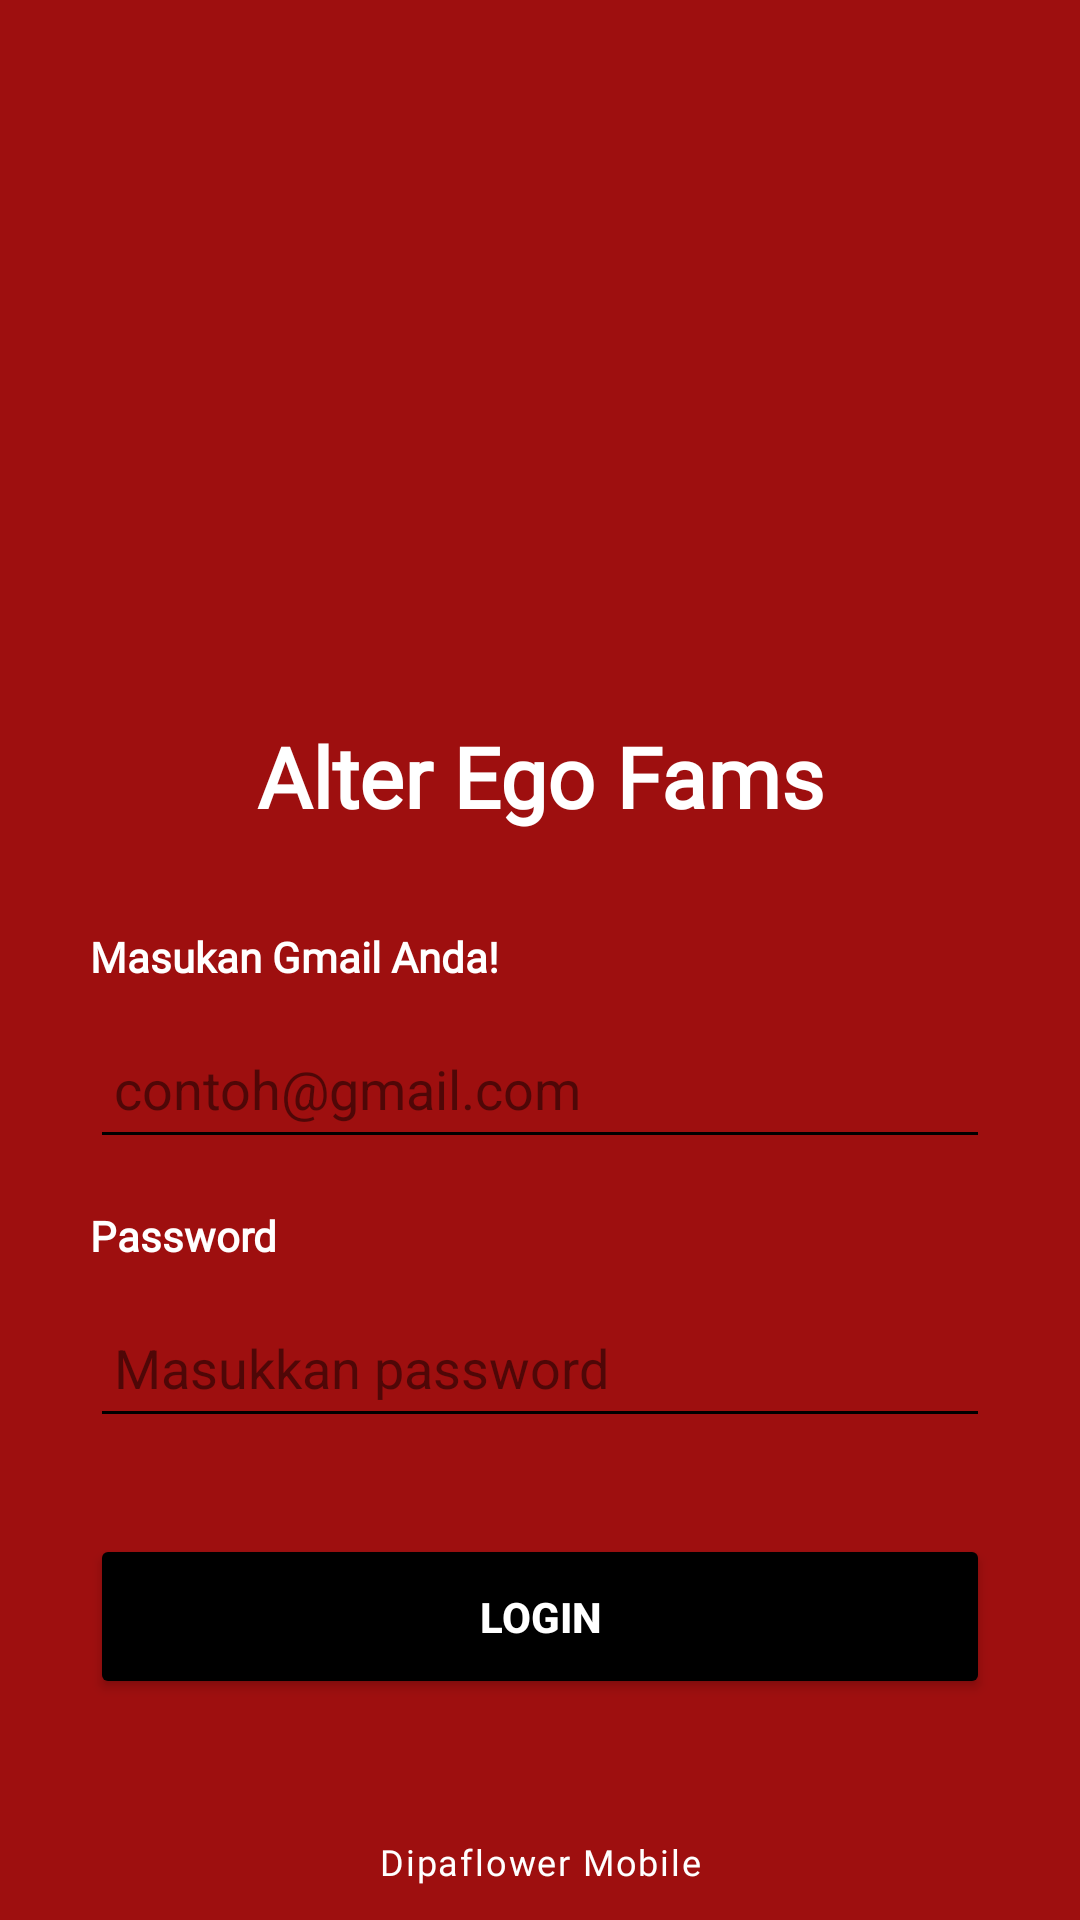

Layout XML and referenced resources for this Android screen:
<!-- AndroidManifest.xml: application theme Theme.Dipaflower -->
<!-- res/layout/activity_login.xml -->
<?xml version="1.0" encoding="utf-8"?>
<androidx.constraintlayout.widget.ConstraintLayout xmlns:android="http://schemas.android.com/apk/res/android"
    xmlns:app="http://schemas.android.com/apk/res-auto"
    xmlns:tools="http://schemas.android.com/tools"
    android:layout_width="match_parent"
    android:layout_height="match_parent"
    android:background="#9E0F0F"> <ImageView
    android:id="@+id/imageView3"
    android:layout_width="160dp"
    android:layout_height="160dp"
    android:layout_marginTop="64dp"
    app:layout_constraintEnd_toEndOf="parent"
    app:layout_constraintStart_toStartOf="parent"
    app:layout_constraintTop_toTopOf="parent"
    app:srcCompat="@drawable/alter_ego_seeklogo" />

    <TextView
        android:id="@+id/textView6"
        android:layout_width="wrap_content"
        android:layout_height="wrap_content"
        android:layout_marginTop="16dp"
        android:fontFamily="@font/boldonse_regular"
        android:text="Alter Ego Fams"
        android:textColor="#FFFFFF"
        android:textSize="28sp"
        android:textStyle="bold"
        app:layout_constraintEnd_toEndOf="parent"
        app:layout_constraintStart_toStartOf="parent"
        app:layout_constraintTop_toBottomOf="@+id/imageView3" />

    <TextView
        android:id="@+id/textView5"
        android:layout_width="300dp"
        android:layout_height="wrap_content"
        android:layout_marginTop="32dp"
        android:fontFamily="@font/boldonse_regular"
        android:text="Masukan Gmail Anda!"
        android:textColor="#FFFFFF"
        android:textStyle="bold"
        app:layout_constraintEnd_toEndOf="parent"
        app:layout_constraintStart_toStartOf="parent"
        app:layout_constraintTop_toBottomOf="@+id/textView6" />

    <EditText
        android:id="@+id/editTextTextEmailAddress2"
        android:layout_width="300dp"
        android:layout_height="50dp"
        android:layout_marginTop="8dp"
        android:backgroundTint="#000000"
        android:ems="10"
        android:hint="contoh@gmail.com"
        android:textColorHint="#80000000"
        android:inputType="textEmailAddress"
        android:paddingStart="8dp"
        android:textColor="#000000"
        app:layout_constraintEnd_toEndOf="parent"
        app:layout_constraintStart_toStartOf="parent"
        app:layout_constraintTop_toBottomOf="@+id/textView5" />

    <TextView
        android:id="@+id/textView4"
        android:layout_width="300dp"
        android:layout_height="wrap_content"
        android:layout_marginTop="16dp"
        android:fontFamily="@font/boldonse_regular"
        android:text="Password"
        android:textColor="#FFFFFF"
        android:textStyle="bold"
        app:layout_constraintEnd_toEndOf="parent"
        app:layout_constraintStart_toStartOf="parent"
        app:layout_constraintTop_toBottomOf="@+id/editTextTextEmailAddress2" />

    <EditText
        android:id="@+id/editTextTextPassword"
        android:layout_width="300dp"
        android:layout_height="50dp"
        android:layout_marginTop="8dp"
        android:backgroundTint="#000000"
        android:ems="10"
        android:hint="Masukkan password"
        android:textColorHint="#80000000"
        android:inputType="textPassword"
        android:paddingStart="8dp"
        android:textColor="#000000"
        app:layout_constraintEnd_toEndOf="parent"
        app:layout_constraintStart_toStartOf="parent"
        app:layout_constraintTop_toBottomOf="@+id/textView4" />

    <Button
        android:id="@+id/button2"
        android:layout_width="300dp"
        android:layout_height="55dp"
        android:layout_marginTop="32dp"
        android:text="LOGIN"
        android:textColor="#FFFFFF"
        android:textStyle="bold"
        app:backgroundTint="#000000"
        app:cornerRadius="8dp"
        app:layout_constraintEnd_toEndOf="parent"
        app:layout_constraintStart_toStartOf="parent"
        app:layout_constraintTop_toBottomOf="@+id/editTextTextPassword" />

    <TextView
        android:id="@+id/textView3"
        android:layout_width="wrap_content"
        android:layout_height="wrap_content"
        android:fontFamily="@font/boldonse_regular"
        android:text="Dipaflower Mobile"
        android:textColor="#FFFFFF"
        android:textSize="12sp"
        android:letterSpacing="0.05"
        app:layout_constraintBottom_toBottomOf="parent"
        app:layout_constraintEnd_toEndOf="parent"
        app:layout_constraintStart_toStartOf="parent"
        app:layout_constraintTop_toBottomOf="@+id/button2"
        app:layout_constraintVertical_bias="0.8" />

</androidx.constraintlayout.widget.ConstraintLayout>
<!-- resources referenced by this layout -->
<resources>
  <style name="Theme.Dipaflower" parent="Base.Theme.Dipaflower" />
  <style name="Base.Theme.Dipaflower" parent="Theme.Material3.DayNight.NoActionBar">
          
          
      </style>
</resources>
